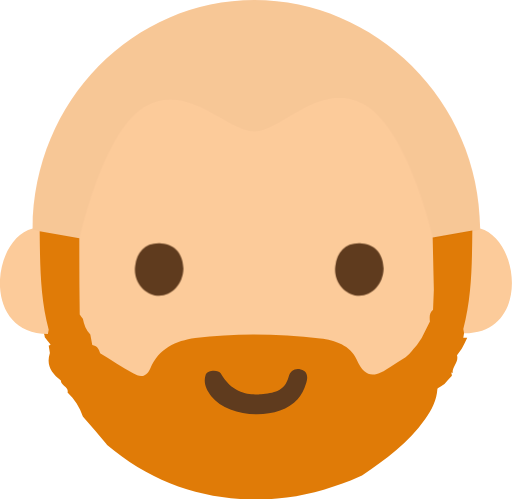
t = 0.00 s
t = 1.58 s: frame unchanged from t = 0.00 s, image omitted
t = 3.35 s: frame unchanged from t = 0.00 s, image omitted
t = 5.00 s: frame unchanged from t = 0.00 s, image omitted
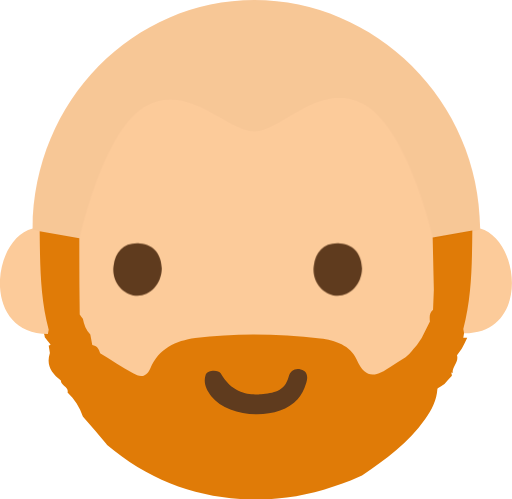
t = 6.75 s
t = 8.25 s: frame unchanged from t = 6.75 s, image omitted

The animated SVG that drew these frames (rendered in a browser with its animation timeline set to each time). Animation: 3 CSS @keyframes rules; frames cover the first 8.25 s, repeats indefinitely.

<?xml version="1.0" encoding="UTF-8" standalone="no"?>
<!-- Created with Keyshape -->
<svg xmlns="http://www.w3.org/2000/svg" xmlns:xlink="http://www.w3.org/1999/xlink" id="Layer_1" viewBox="0 0 130.4 127.1" style="white-space: preserve-spaces;">
    <style>
@keyframes right-eye_t { 0% { transform: translate(0px,0px); } 25% { transform: translate(0px,0px); animation-timing-function: cubic-bezier(0.42,0,0.58,1); } 30% { transform: translate(-5.5px,0px); } 45% { transform: translate(-5.5px,0px); } 50% { transform: translate(0px,0px); animation-timing-function: cubic-bezier(0.431496,0,0.634302,0.776569); } 75% { transform: translate(0px,0px); animation-timing-function: cubic-bezier(0.42,0,0.58,1); } 80% { transform: translate(3.959844px,0px); animation-timing-function: cubic-bezier(0.42,0,0.58,1); } 95% { transform: translate(3.95984px,0px); } 100% { transform: translate(0px,0px); animation-timing-function: cubic-bezier(0.42,0,0.58,1); } }
@keyframes right-eye_d { 0% { d: path('M91,75.3C87.6,75,84.9,71.5,85.4,67.8C85.9,64,88.1,61.7,92.1,62C95.8,62.3,97.6,64.9,97.7,68.4C97.6,72.6,94.5,75.6,91,75.3Z'); } 10.5% { d: path('M91,75.3C87.6,75,84.9,71.5,85.4,67.8C85.9,64,88.1,61.7,92.1,62C95.8,62.3,97.6,64.9,97.7,68.4C97.6,72.6,94.5,75.6,91,75.3Z'); animation-timing-function: cubic-bezier(0.42,0,0.58,1); } 12% { d: path('M91,68.6459C87.6,68.6269,84.9,68.4047,85.4,68.1699C85.9,67.9286,88.1,67.7827,92.1,67.8017C95.8,67.8207,97.6,67.9858,97.7,68.2079C97.6,68.4745,94.5,68.665,91,68.6459Z'); } 12.5% { d: path('M91,68.6459C87.6,68.6269,84.9,68.4047,85.4,68.1699C85.9,67.9286,88.1,67.7827,92.1,67.8017C95.8,67.8207,97.6,67.9858,97.7,68.2079C97.6,68.4745,94.5,68.665,91,68.6459Z'); } 14% { d: path('M91,75.3C87.6,75,84.9,71.5,85.4,67.8C85.9,64,88.1,61.7,92.1,62C95.8,62.3,97.6,64.9,97.7,68.4C97.6,72.6,94.5,75.6,91,75.3Z'); } 100% { d: path('M91,75.3C87.6,75,84.9,71.5,85.4,67.8C85.9,64,88.1,61.7,92.1,62C95.8,62.3,97.6,64.9,97.7,68.4C97.6,72.6,94.5,75.6,91,75.3Z'); } }
@keyframes left-eye_t { 0% { transform: translate(0px,0px); } 25% { transform: translate(0px,0px); animation-timing-function: cubic-bezier(0.42,0,0.58,1); } 30% { transform: translate(-5.5px,0px); } 45% { transform: translate(-5.5px,0px); } 50% { transform: translate(0px,0px); animation-timing-function: cubic-bezier(0.431496,0,0.634302,0.776569); } 75% { transform: translate(0px,0px); animation-timing-function: cubic-bezier(0.42,0,0.58,1); } 80% { transform: translate(3.959844px,0px); animation-timing-function: cubic-bezier(0.42,0,0.58,1); } 95% { transform: translate(3.95984px,0px); } 100% { transform: translate(0px,0px); animation-timing-function: cubic-bezier(0.42,0,0.58,1); } }
    </style>
    <path id="beard" class="st0" d="M11.4,83.9L11.4,83.9C11.3,84.3,11.3,84.7,11.2,85C11.3,85.3,11.4,85.6,11.4,85.9C11.9,86.5,12.4,87.2,12.9,87.8C12.9,87.8,12.4,88,12.4,88C12.5,88.6,12.6,89.3,12.7,89.9C11.7,93,13.1,95.1,15.5,96.9C15.5,98.3,17.6,98.4,17.2,100C19,101.7,20.3,103.7,21.1,106.1L21.2,106.2C23.2,108.5,25.2,110.8,27.2,113.2L27.2,113.3C39.8,123.9,54.3,128.3,70.6,127C77.1,126.5,83.3,124.7,89.3,122.4C90.3,122,91.2,121.5,92.2,121.1C98.2,117,104,112.8,108.3,106.7C110,104.4,111.2,102,111.4,99.1C111.4,99,111.3,99,111.3,99C111.2,98.9,111.2,98.9,111.3,99C111.3,99,111.3,99.1,111.4,99.1L111.5,98.9C112.1,98.5,112.6,98.2,113.2,97.8L113.2,97.8C113.8,97.1,114.5,96.4,115.1,95.7C115.1,95.4,115,95.2,114.9,94.9L115.3,95C115.1,93.4,116.9,92.2,116.4,90.5C116.4,90.5,116.4,90.5,116.4,90.5C116.8,89.9,117.2,89.4,117.6,88.8C118.1,87.9,118.6,86.9,119,86C118.7,86,118.4,86,118,86C118.1,85.4,118.2,84.9,118.3,84.3C118.3,84.3,118.3,84.3,118.3,84.3C119.9,81,120.4,77.6,120.2,74C120.2,73.3,120.3,72.7,120.3,72C120.6,67.3,121,62.6,121.3,57.9C121.3,57.6,121.3,57.3,121.3,56.9L9.1,56.9C9.1,57.2,9.1,57.5,9.1,57.8C9.2,66.7,9.2,75.4,11.4,83.9Z" fill="#E07B07"/>
    <path id="head" class="st1" d="M122.3,58.2C122.1,25.5,95.4,0,64.8,0C34.2,0,8.5,25.5,8.3,58.2C-2.1,60.8,-4.8,85,12.2,85.1C12.3,84.7,12.3,84.3,12.4,84C10.2,75.7,10.2,67.3,10.1,58.9L20.2,60.7C20.2,67.2,20.2,73.6,20.3,80.1C20.6,80.5,20.8,80.8,21.1,81.2L21.1,81.2C21.4,82.7,21.9,84.1,23,85.2C23.2,86.1,23.3,87,23.5,87.9C23.5,87.9,23.5,87.9,23.5,87.9C24.7,88.1,25.2,88.9,25.5,90C28.3,91.7,31,93.5,33.9,95.1C35.6,96.1,37.2,96.3,38.3,93.8C40.4,88.8,44.8,86.8,49.7,86.1C60.3,84.7,71,85,81.6,86.2C85.3,86.6,89.3,88,90.8,91.5C93.1,96.9,96,95.8,99.5,93.4C100.7,92.6,102,91.8,103.3,91C103.6,90.7,104,90.4,104.3,90.1C104.3,90.1,104.4,90,104.4,90C104.7,89.6,105,89.3,105.3,88.9C105.6,88.6,105.9,88.3,106.2,87.9C106.6,87.3,107,86.7,107.4,86.1C108.1,84.7,108.8,83.3,109.5,81.9C109.4,80.8,109.3,79.7,110.3,78.9C110.4,77.2,110.4,75.5,110.5,73.8C110.4,69.4,110.3,64.9,110.2,60.5L120.3,58.7C120.2,67.1,120.2,75.5,118,83.8C118.1,84.2,118.1,84.6,118.2,84.9C135,85,132.5,61.1,122.3,58.2Z" fill="#FCCB9A"/>
    <path id="mouth" class="st2" d="M76.6,94.1C75.1,93.7,73.9,94.5,73.5,96C72.5,99.7,69.6,100.1,66.5,100.4C64.7,100.5,59.6,101.1,56.2,95.1C55.7,94.1,52.8,94.2,52.4,95.4C51.7,97.5,52.5,99.2,53.8,100.9C58.3,106.6,71,107.2,75.8,101.7C76.8,100.6,77.5,99.2,77.9,97.8C78.4,96.4,78.6,94.6,76.6,94.1Z" fill="#5F3B1E"/>
    <path id="right-eye" class="st2" d="M91,75.3C87.6,75,84.9,71.5,85.4,67.8C85.9,64,88.1,61.7,92.1,62C95.8,62.3,97.6,64.9,97.7,68.4C97.6,72.6,94.5,75.6,91,75.3Z" fill="#5F3B1E" style="animation: 20s linear infinite both right-eye_t, 20s linear infinite both right-eye_d;"/>
    <path id="left-eye" class="st2" d="M40,75.3C36.6,75,33.9,71.5,34.4,67.8C34.9,64,37.1,61.7,41.1,62C44.8,62.3,46.6,64.9,46.7,68.4C46.6,72.6,43.5,75.6,40,75.3Z" fill="#5F3B1E" style="animation: 20s linear infinite both left-eye_t;"/>
    <path id="hair" class="st3" d="M122.3,58.5L110.3,61C110.3,61,104.3,34,93.3,27C82.3,20,72.2,33,65.2,33.5C58.2,34,48.3,21,37.3,27C26.3,33,20.3,61,20.3,61L8.3,58.5C8.3,25.6,34.1,0,64.8,0C95.5,0,122.3,25.6,122.3,58.5Z" opacity="2.000000e-02"/>
</svg>
